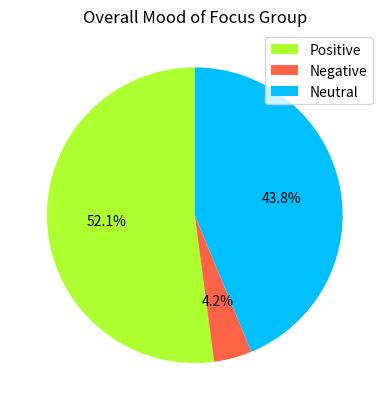

Write the Python code that produced this figure.
import matplotlib.pyplot as plt

# Define category labels
labels = "Positive", "Negative", "Neutral"

# Define data (number of people per mood)
# [0] = Positive, [1] = Negative, [2] = Neutral
mood_data = [50, 4, 42]

# Define pie chart
colors = ['greenyellow', 'tomato', 'deepskyblue']
plt.pie(mood_data, colors=colors, startangle=90, autopct='%1.1f%%')
plt.title('Overall Mood of Focus Group')

# Define chart legend
plt.legend(labels, loc="best")

plt.show()